Run: headless pygame with SDL's dummy video driver; simulated clock (each Clock.tick advances the game by its frame time, no real sleeping); random seed 0; keys injected as events and as key.get_pressed() state; mouse plan: one left click at the window centre at the start of phase 2, then a move to the lower-right quarter at the start of phase 3.
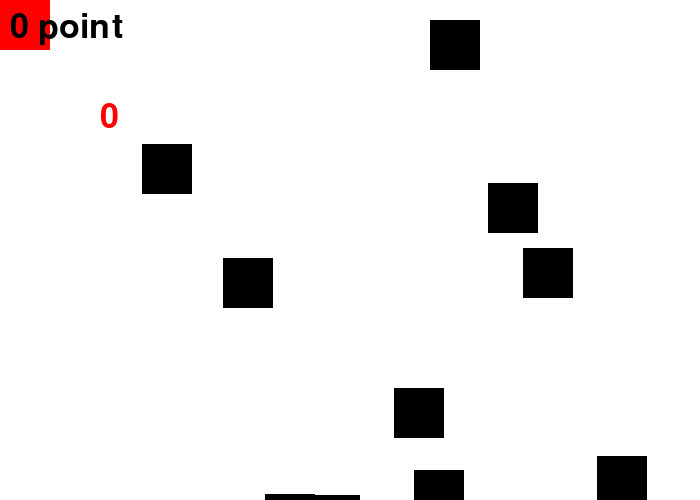
Frame 1 of 4 · flips 1–60 · no input
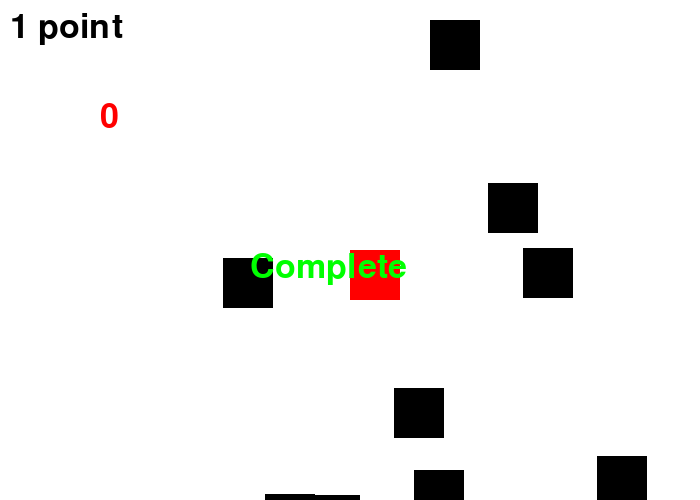
Frame 2 of 4 · flips 61–180 · clicked the window centre · tapped SPACE, RETURN · held RIGHT (→), D
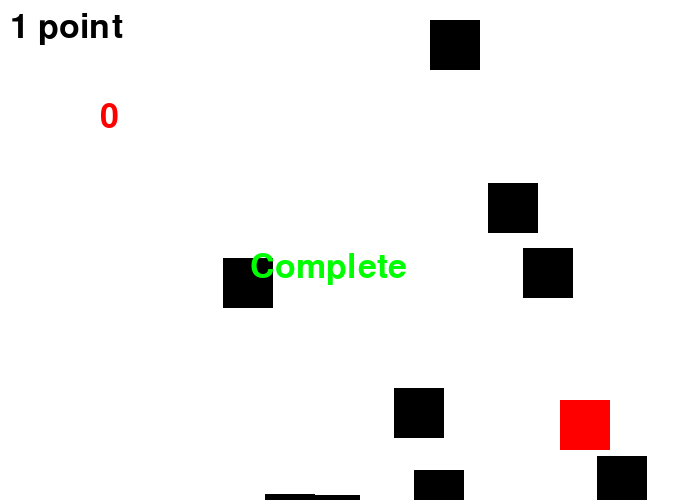
Frame 3 of 4 · flips 181–300 · moved the mouse to the lower-right quarter · held DOWN (↓), S
Frame 4 of 4 · flips 301–420 · held LEFT (←), A, UP (↑), W · screen unchanged from frame 3, image omitted

The pygame program that drew these frames:

# -*- coding: utf-8 -*-
"""
Created on Sat Mar 20 10:08:48 2021

@author: Hsieh
"""

import pygame
import random
import time
black=(0,0,0)
white=(255,255,255)
green=(0,255,0)
red=(255,0,0)
purple=(255,0,255)
pygame.init()

size=(700,500)
screen=pygame.display.set_mode(size)
pygame.display.set_caption("game")

done = False
clock=pygame.time.Clock()
pos = (0,0)
playerX = 0
playerY = 0
playerW = 50
playerH = 50
blockW = 50
blockH = 50
blockX = []
blockY = []
collision = []
score = 0


for i in range(10):
    blockX.append(random.randrange(700))
    blockY.append(random.randrange(500))
    collision.append(False)

font = pygame.font.Font(None,50)
start_ticks = pygame.time.get_ticks()
screen.fill(white)
while not done:     
    for event in pygame.event.get():
            
        if event.type == pygame.QUIT:
            done = True  
    if score == 0:
        seconds = int((pygame.time.get_ticks() - start_ticks) / 1000)
    for i in range(10):
        xin = blockX[i] <= playerX <= blockX[i] * blockW or blockX[i] <= playerX + playerW <= blockX[i] * blockW
        yin = blockY[i] <= playerY <= blockY[i] * blockH or blockY[i] <= playerY + playerH <= blockY[i] * blockH
    pos = pygame.mouse.get_pos()  
    if xin and yin and not collision[i]:
        collision[i] = True
        score += 1
    playerX = pos[0]
    playerY = pos[1]
    screen.fill(white)
    pygame.draw.rect(screen,red,[playerX,playerY,playerW,playerH])
    for i in range(10):
        if not collision[i]:
            pygame.draw.rect(screen,black,[blockX[i],blockY[i],blockW,blockH])
    
    
    message = str(score) + ' point'
    text = font.render(message,10,black)
    screen.blit(text,(10,10))
    t = font.render(str(seconds),10,red)
    screen.blit(t,(100,100))
    clock.tick(60)
    GameOver= font.render('Complete',50,green)
    if score == 1:
        screen.blit(GameOver,(250,250))
        
    pygame.display.flip()
pygame.quit()
